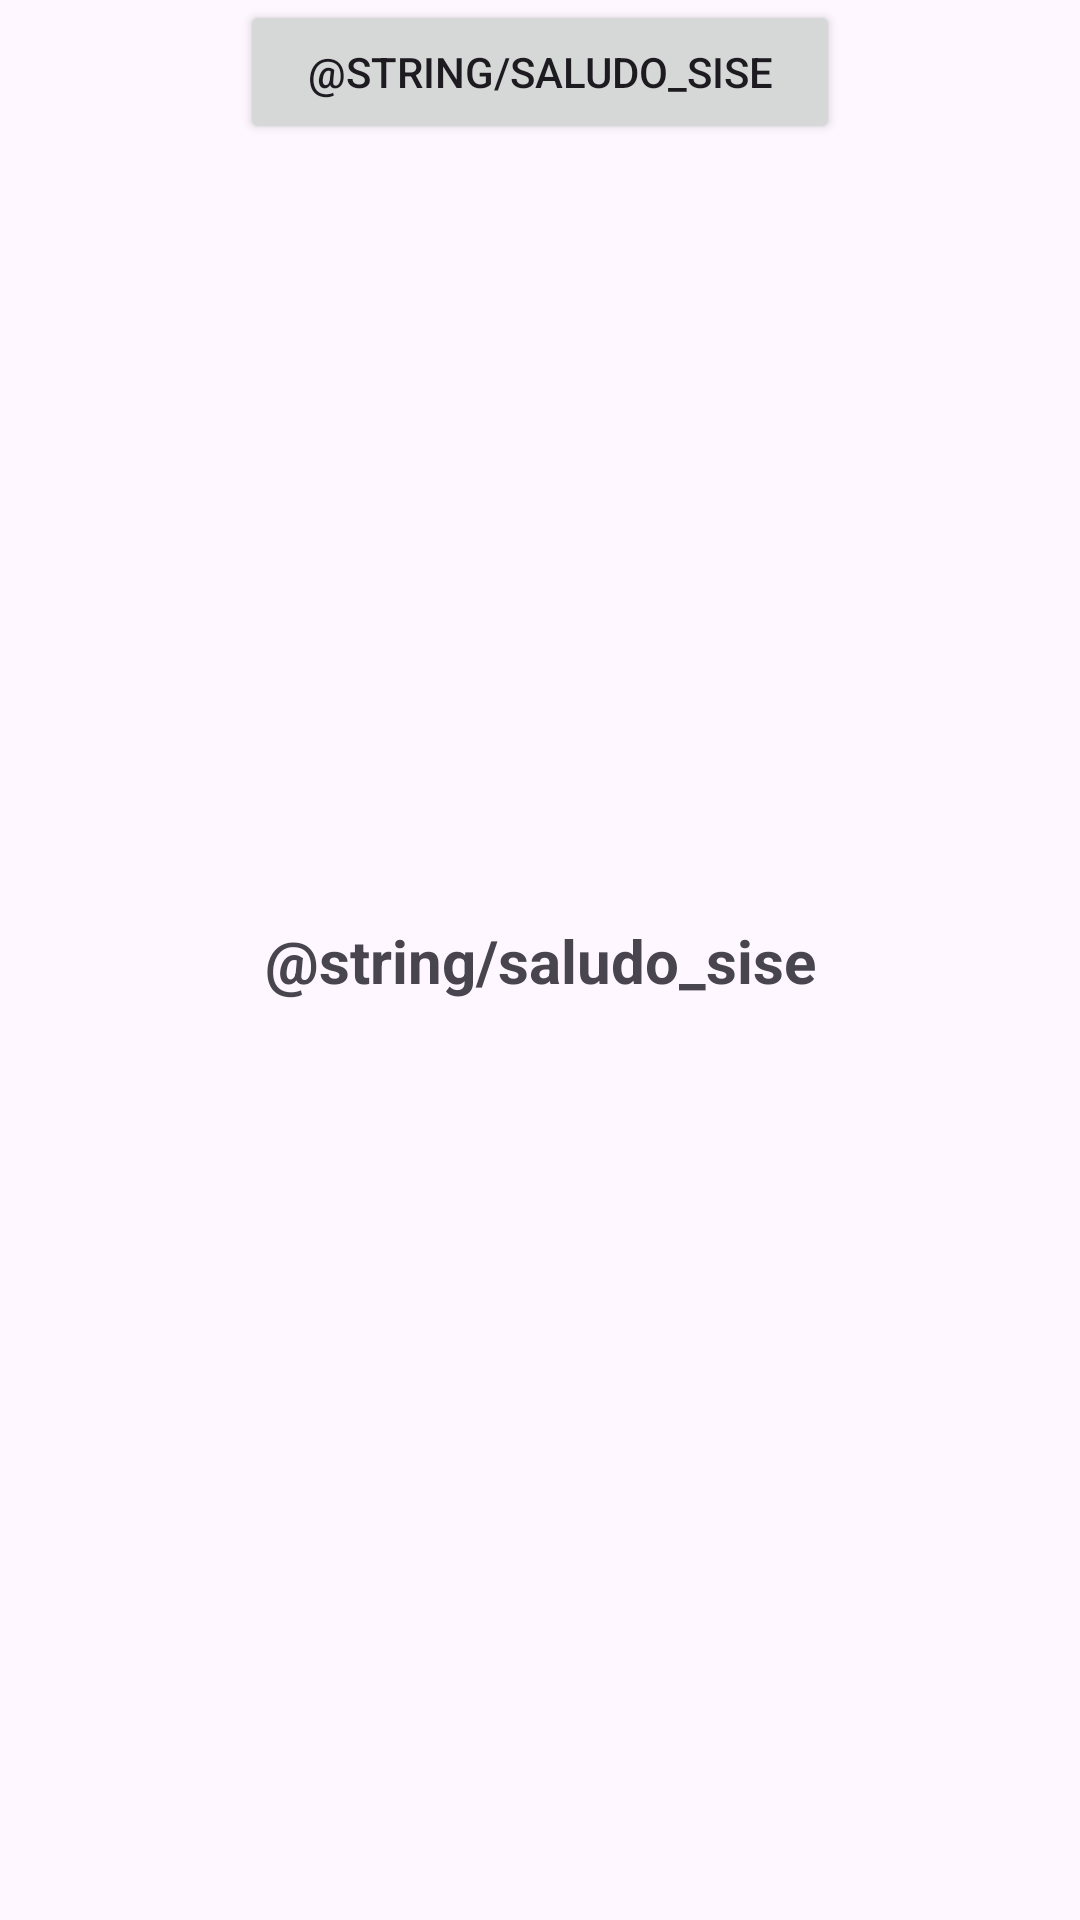

This screen was rendered from an Android layout file. Write that file and the resources it references.
<!-- AndroidManifest.xml: application theme Theme.BotonPanico -->
<!-- res/layout/activity_main.xml -->
<?xml version="1.0" encoding="utf-8"?>
<androidx.constraintlayout.widget.ConstraintLayout xmlns:android="http://schemas.android.com/apk/res/android"
    xmlns:app="http://schemas.android.com/apk/res-auto"
    xmlns:tools="http://schemas.android.com/tools"
    android:id="@+id/main"
    android:layout_width="match_parent"
    android:layout_height="match_parent"
    tools:context=".MainActivity">

    <TextView
        android:id="@+id/activitymain_tv_saludo_principal"
        android:layout_width="wrap_content"
        android:layout_height="wrap_content"
        android:text="@string/saludo_sise"
        android:textSize="20sp"
        android:textStyle="bold"
        app:layout_constraintBottom_toBottomOf="parent"
        app:layout_constraintEnd_toEndOf="parent"
        app:layout_constraintStart_toStartOf="parent"
        app:layout_constraintTop_toTopOf="parent" />

    <Button
        android:id="@+id/activitymain_btn_saludar"
        android:layout_width="200sp"
        android:layout_height="wrap_content"
        android:text="@string/saludo_sise"
        app:layout_constraintEnd_toEndOf="parent"
        app:layout_constraintStart_toStartOf="parent"
        app:layout_constraintTop_toTopOf="parent"/>


</androidx.constraintlayout.widget.ConstraintLayout>
<!-- resources referenced by this layout -->
<resources>
  <style name="Theme.BotonPanico" parent="Base.Theme.BotonPanico" />
  <style name="Base.Theme.BotonPanico" parent="Theme.Material3.DayNight.NoActionBar">
          
          
      </style>
</resources>
